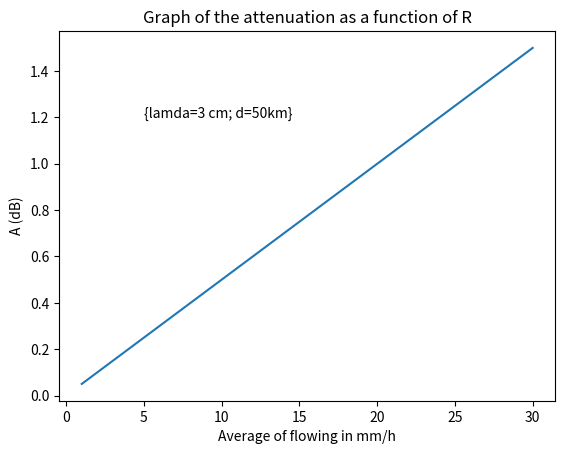

Reproduce this figure in Python.
import numpy as np
import matplotlib.pyplot as plt

p = np.array([2.7e-3, 1e-3, 8e-4, 5.8e-4, 4.5e-4, 3.9e-4, 3.3e-4, 2.2e-4, 2.2e-4, 2.2e-4])
R = np.arange(1, 31)
d = 50
lamda = 3

def snow_attenuation():
    A = np.zeros(len(R))

    for i in range(len(R)):
        A[i] = R[i] * d * p[1]

    plt.figure(5)
    plt.plot(R, A)
    plt.xlabel('Average of flowing in mm/h')
    plt.ylabel('A (dB)')
    plt.title('Graph of the attenuation as a function of R')
    plt.text(5, 1.2, '{lamda=3 cm; d=50km}')
    plt.show()

snow_attenuation()